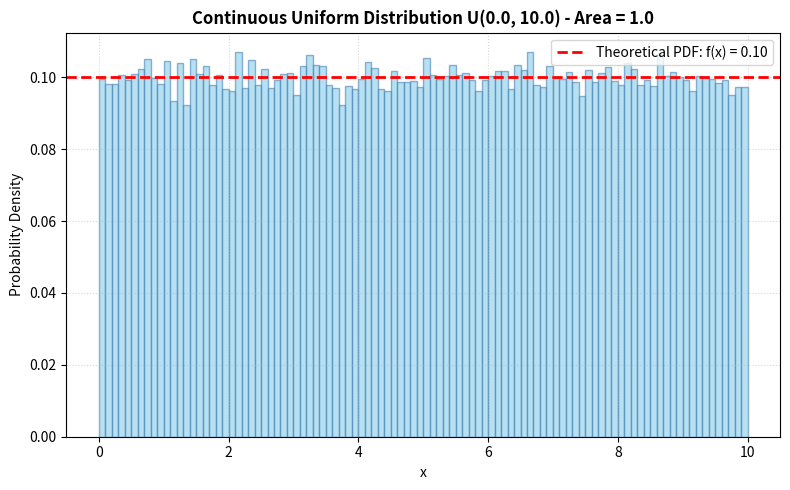

Write the Python code that produced this figure.
import numpy as np
import matplotlib.pyplot as plt

def simulate_continuous_uniform_distribution(low=0.0, high=10.0, n_samples=1_000_000, show_plot=True):
    """
    Simulates a Continuous Uniform Distribution U(a, b).
    Generates 1,000,000 random variables using np.random.uniform
    and plots a normalized probability density histogram showing constant height 1/(b-a).
    
    Parameters:
        low (float): Lower bound a.
        high (float): Upper bound b.
        n_samples (int): Sample draw count.
        show_plot (bool): Display control.
        
    Returns:
        dict: Theoretical vs empirical mean, variance, and theoretical density height.
    """
    # 1. Theoretical properties
    theo_mean = (low + high) / 2.0
    theo_var = ((high - low) ** 2) / 12.0
    theo_height = 1.0 / (high - low)
    
    # 2. Empirical simulation
    np.random.seed(42)
    values = np.random.uniform(low, high, n_samples)
    emp_mean = float(np.mean(values))
    emp_var = float(np.var(values))
    
    plt.figure(figsize=(8, 5))
    # density=True ensures total area under histogram equals 1.0
    plt.hist(values, bins=100, density=True, color="skyblue", edgecolor="steelblue", alpha=0.6)
    plt.axhline(y=theo_height, color="red", linestyle="--", linewidth=2.0, label=f"Theoretical PDF: f(x) = {theo_height:.2f}")
    
    plt.title(f"Continuous Uniform Distribution U({low}, {high}) - Area = 1.0", fontweight="bold")
    plt.xlabel("x")
    plt.ylabel("Probability Density")
    plt.legend(loc="upper right")
    plt.grid(True, linestyle=":", alpha=0.5)
    
    plt.tight_layout()
    if show_plot:
        plt.show()
        
    return {
        "theoretical_height_1/(b-a)": theo_height,
        "theoretical_mean": theo_mean,
        "empirical_mean": emp_mean,
        "theoretical_variance": theo_var,
        "empirical_variance": emp_var
    }

# --- Execution & Verification ---
res = simulate_continuous_uniform_distribution(low=0.0, high=10.0, n_samples=100000, show_plot=False)
print(f"Theoretical PDF Height f(x): {res['theoretical_height_1/(b-a)']:.2f} (Rectangle height)")
print(f"Theoretical Mean: {res['theoretical_mean']:.2f} | Empirical Mean: {res['empirical_mean']:.4f}")
print(f"Theoretical Var : {res['theoretical_variance']:.2f} | Empirical Var : {res['empirical_variance']:.4f}")
